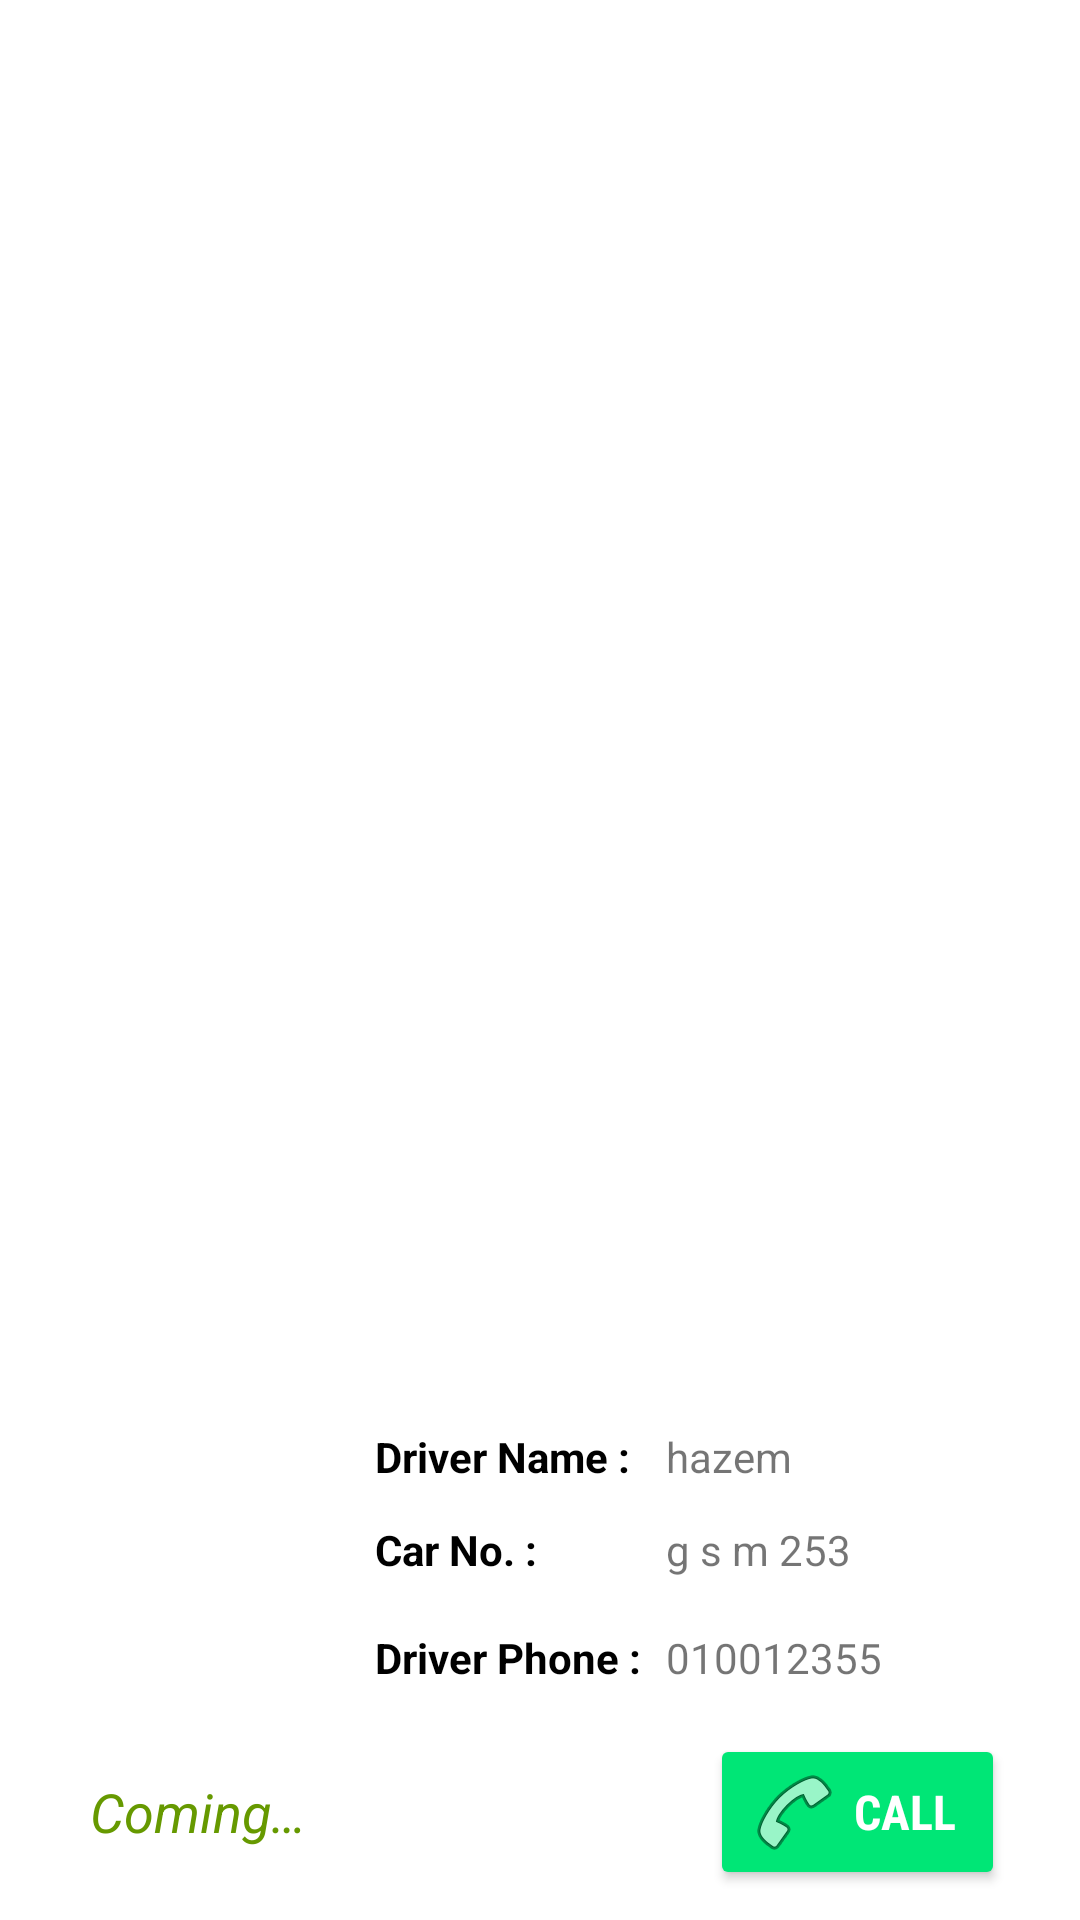

Reconstruct the res/layout file that produces this screen, plus the resources it refers to.
<!-- AndroidManifest.xml: activity theme Theme.Transparent -->
<!-- res/layout/activity_coming.xml -->
<?xml version="1.0" encoding="utf-8"?>
<RelativeLayout xmlns:android="http://schemas.android.com/apk/res/android"

    xmlns:app="http://schemas.android.com/apk/res-auto"
    xmlns:tools="http://schemas.android.com/tools"
    android:id="@+id/activity_coming"
    android:layout_width="match_parent"
    android:layout_height="match_parent"
    android:background="@android:color/transparent"
    tools:context="com.globalapp.egtaxi.ComingActivity">

    <RelativeLayout
        android:layout_width="match_parent"
        android:layout_height="wrap_content"
        android:layout_alignParentBottom="true">

        <LinearLayout
            android:id="@+id/linearLayout"
            android:layout_width="match_parent"
            android:layout_height="wrap_content"
            android:layout_centerInParent="true"
            android:background="@drawable/back_border"
            android:backgroundTint="@android:color/white"
            android:orientation="vertical">

            <LinearLayout
                android:layout_width="match_parent"
                android:layout_height="match_parent"
                android:layout_marginTop="10dp"
                android:orientation="horizontal">

                <ImageView
                    android:id="@+id/Coming_DriverImage"
                    android:layout_width="match_parent"
                    android:layout_height="100dp"
                    android:layout_gravity="left|center"
                    android:layout_marginStart="20dp"
                    android:layout_marginTop="8dp"
                    android:layout_weight="2"
                    app:srcCompat="@drawable/avatar" />

                <LinearLayout
                    android:layout_width="match_parent"
                    android:layout_height="match_parent"
                    android:layout_marginEnd="5dp"
                    android:layout_marginStart="5dp"
                    android:layout_weight="1"
                    android:orientation="vertical">

                    <LinearLayout
                        android:layout_width="match_parent"
                        android:layout_height="match_parent"
                        android:layout_marginTop="15dp"
                        android:layout_weight="1"
                        android:gravity="center"
                        android:orientation="horizontal">

                        <TextView
                            android:layout_width="match_parent"
                            android:layout_height="wrap_content"
                            android:layout_weight="1.5"
                            android:text="@string/driver_name"
                            android:textColor="@android:color/black"
                            android:textStyle="bold" />

                        <TextView
                            android:id="@+id/Coming_DriverName"
                            android:layout_width="match_parent"
                            android:layout_height="wrap_content"
                            android:layout_marginStart="5dp"
                            android:layout_weight="1"
                            android:text="hazem"
                            android:textAlignment="viewStart"
                            android:textColor="@color/place_autocomplete_prediction_primary_text" />
                    </LinearLayout>

                    <LinearLayout
                        android:layout_width="match_parent"
                        android:layout_height="match_parent"
                        android:layout_marginTop="5dp"
                        android:layout_weight="1"
                        android:gravity="center"
                        android:orientation="horizontal">

                        <TextView
                            android:id="@+id/textView4"
                            android:layout_width="match_parent"
                            android:layout_height="wrap_content"
                            android:layout_weight="1.5"
                            android:text="@string/car_no"
                            android:textColor="@android:color/black"
                            android:textStyle="bold" />

                        <TextView
                            android:id="@+id/txtCarNo"
                            android:layout_width="match_parent"
                            android:layout_height="wrap_content"
                            android:layout_marginStart="5dp"
                            android:layout_weight="1"
                            android:text="g s m 253"
                            android:textAlignment="viewStart"
                            android:textColor="@color/place_autocomplete_prediction_primary_text" />
                    </LinearLayout>

                    <LinearLayout
                        android:layout_width="match_parent"
                        android:layout_height="match_parent"
                        android:layout_marginTop="5dp"
                        android:layout_weight="1"
                        android:gravity="center"
                        android:orientation="horizontal">

                        <TextView
                            android:layout_width="match_parent"
                            android:layout_height="wrap_content"
                            android:layout_weight="1.5"
                            android:text="@string/driver_phone"
                            android:textColor="@android:color/black"
                            android:textStyle="bold" />

                        <TextView
                            android:id="@+id/Coming_driverPhone"
                            android:layout_width="match_parent"
                            android:layout_height="wrap_content"
                            android:layout_marginStart="5dp"
                            android:layout_weight="1"
                            android:text="010012355"
                            android:textAlignment="viewStart"
                            android:textColor="@color/place_autocomplete_prediction_primary_text" />

                    </LinearLayout>

                </LinearLayout>

            </LinearLayout>

            <LinearLayout
                android:layout_width="match_parent"
                android:layout_height="wrap_content"
                android:layout_marginBottom="10dp"
                android:layout_marginEnd="10dp"
                android:layout_marginStart="10dp"
                android:layout_marginTop="10dp"
                android:orientation="horizontal">

                <TextView
                    android:id="@+id/txtState"
                    android:layout_width="match_parent"
                    android:layout_height="match_parent"
                    android:layout_gravity="center"
                    android:layout_marginStart="20dp"
                    android:layout_weight="1"
                    android:gravity="center|start"
                    android:text="@string/coming"
                    android:textColor="@android:color/holo_green_dark"
                    android:textSize="18sp"
                    android:textStyle="italic" />

                <TextView
                    android:id="@+id/txtCounter"
                    android:layout_width="match_parent"
                    android:layout_height="match_parent"
                    android:layout_gravity="center"
                    android:layout_weight="1"
                    android:gravity="center"
                    android:textAllCaps="false"
                    android:textColor="@color/com_facebook_button_send_background_color_pressed"
                    android:textSize="16sp"
                    android:textStyle="bold" />

                <Button
                    android:id="@+id/Coming_call"

                    style="@style/Widget.AppCompat.Button.Small"
                    android:layout_width="match_parent"
                    android:layout_height="wrap_content"
                    android:layout_gravity="center"
                    android:layout_marginEnd="15dp"
                    android:layout_weight="1"
                    android:backgroundTint="#00E676"
                    android:drawableLeft="@android:drawable/ic_menu_call"
                    android:elevation="7dp"
                    android:fontFamily="sans-serif-condensed"
                    android:gravity="center"
                    android:onClick="call"
                    android:text="@string/call"
                    android:textColor="@color/dot_inactive"
                    android:textSize="16sp"
                    android:textStyle="bold"
                    android:typeface="normal" />
            </LinearLayout>

        </LinearLayout>

    </RelativeLayout>

</RelativeLayout>
<!-- resources referenced by this layout -->
<resources>
  <color name="dot_inactive">#ffffff</color>
  <string name="call">Call</string>
  <string name="car_no">Car No. :</string>
  <string name="coming">Coming…</string>
  <string name="driver_name">Driver Name : </string>
  <string name="driver_phone">Driver Phone : </string>
  <style name="Theme.Transparent" parent="Theme.AppCompat.Light.NoActionBar">
          <item name="android:windowIsTranslucent">true</item>
          <item name="android:windowBackground">@android:color/transparent</item>
          <item name="android:windowContentOverlay">@null</item>
          <item name="android:windowNoTitle">true</item>
          <item name="android:windowIsFloating">false</item>
          <item name="android:backgroundDimEnabled">true</item>
      </style>
</resources>
